Run: headless pygame with SDL's dummy video driver; simulated clock (each Clock.tick advances the game by its frame time, no real sleeping); random seed 0; keys injected as events and as key.get_pressed() state; no mouse input.
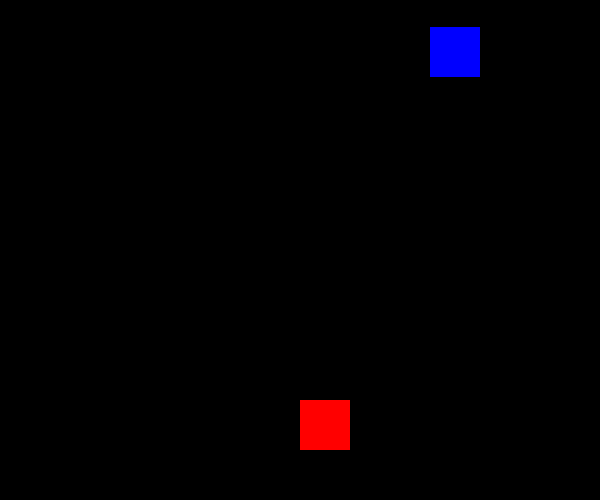
Frame 1 of 4 · flips 1–60 · no input
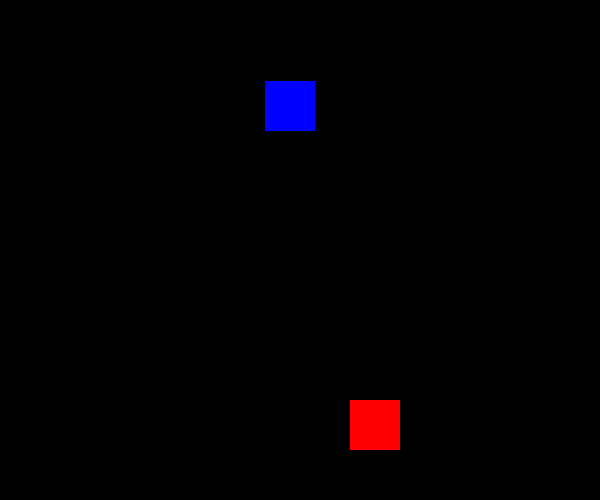
Frame 2 of 4 · flips 61–180 · tapped SPACE, RETURN · held RIGHT (→), D
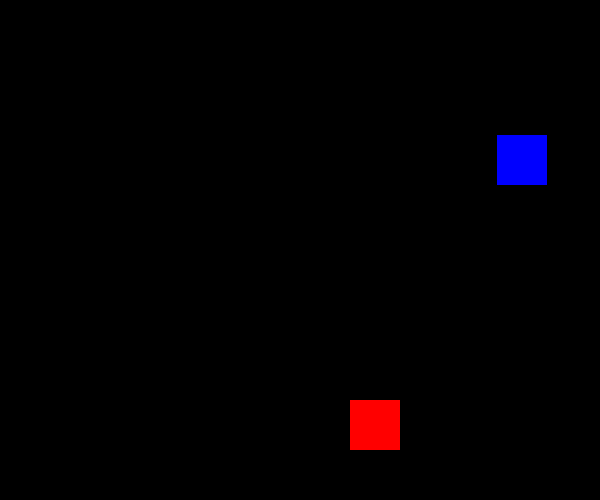
Frame 3 of 4 · flips 181–300 · held DOWN (↓), S
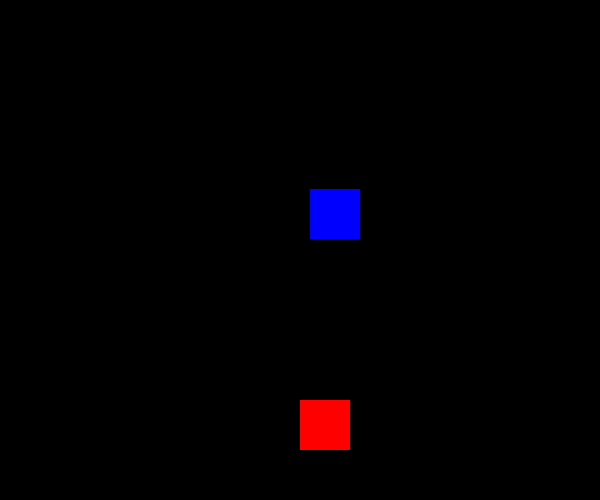
Frame 4 of 4 · flips 301–420 · held LEFT (←), A, UP (↑), W

The pygame program that drew these frames:

import random
import pygame
import sys

pygame.init()

if len(sys.argv) > 1:
    width = sys.argv[1]
    height = sys.argv[1]
else:
    width = 600
    height = 500

player_pos = [width/2, height-2*50]

bomb_pos = [random.randint(0, width-50), 0]
bomb_speed = 9

screen = pygame.display.set_mode((width, height))

gm_over = False

clock = pygame.time.Clock()


def hit_bomb(p_pos, b_pos):
    p_x, p_y = p_pos[0], p_pos[1]
    b_x, b_y = b_pos[0], b_pos[1]


while not gm_over:
    for event in pygame.event.get():
        if event.type == pygame.QUIT:
            sys.exit()

        if event.type == pygame.KEYDOWN:
            x, y = player_pos[0], player_pos[1]

            if event.key == pygame.K_LEFT:
                x -= 50
            elif event.key == pygame.K_RIGHT:
                x += 50

            player_pos = [x, y]

    screen.fill((0, 0, 0))

    if 0 <= bomb_pos[1] < height:
        bomb_pos[1] += bomb_speed
    else:
        bomb_pos[0] = random.randint(0, width-50)
        bomb_pos[1] = 0

    pygame.draw.rect(screen, (0, 0, 255), (bomb_pos[0], bomb_pos[1], 50, 50))
    pygame.draw.rect(screen, (255, 0, 0), (player_pos[0], player_pos[1], 50, 50))

    clock.tick(30)

    pygame.display.update()
